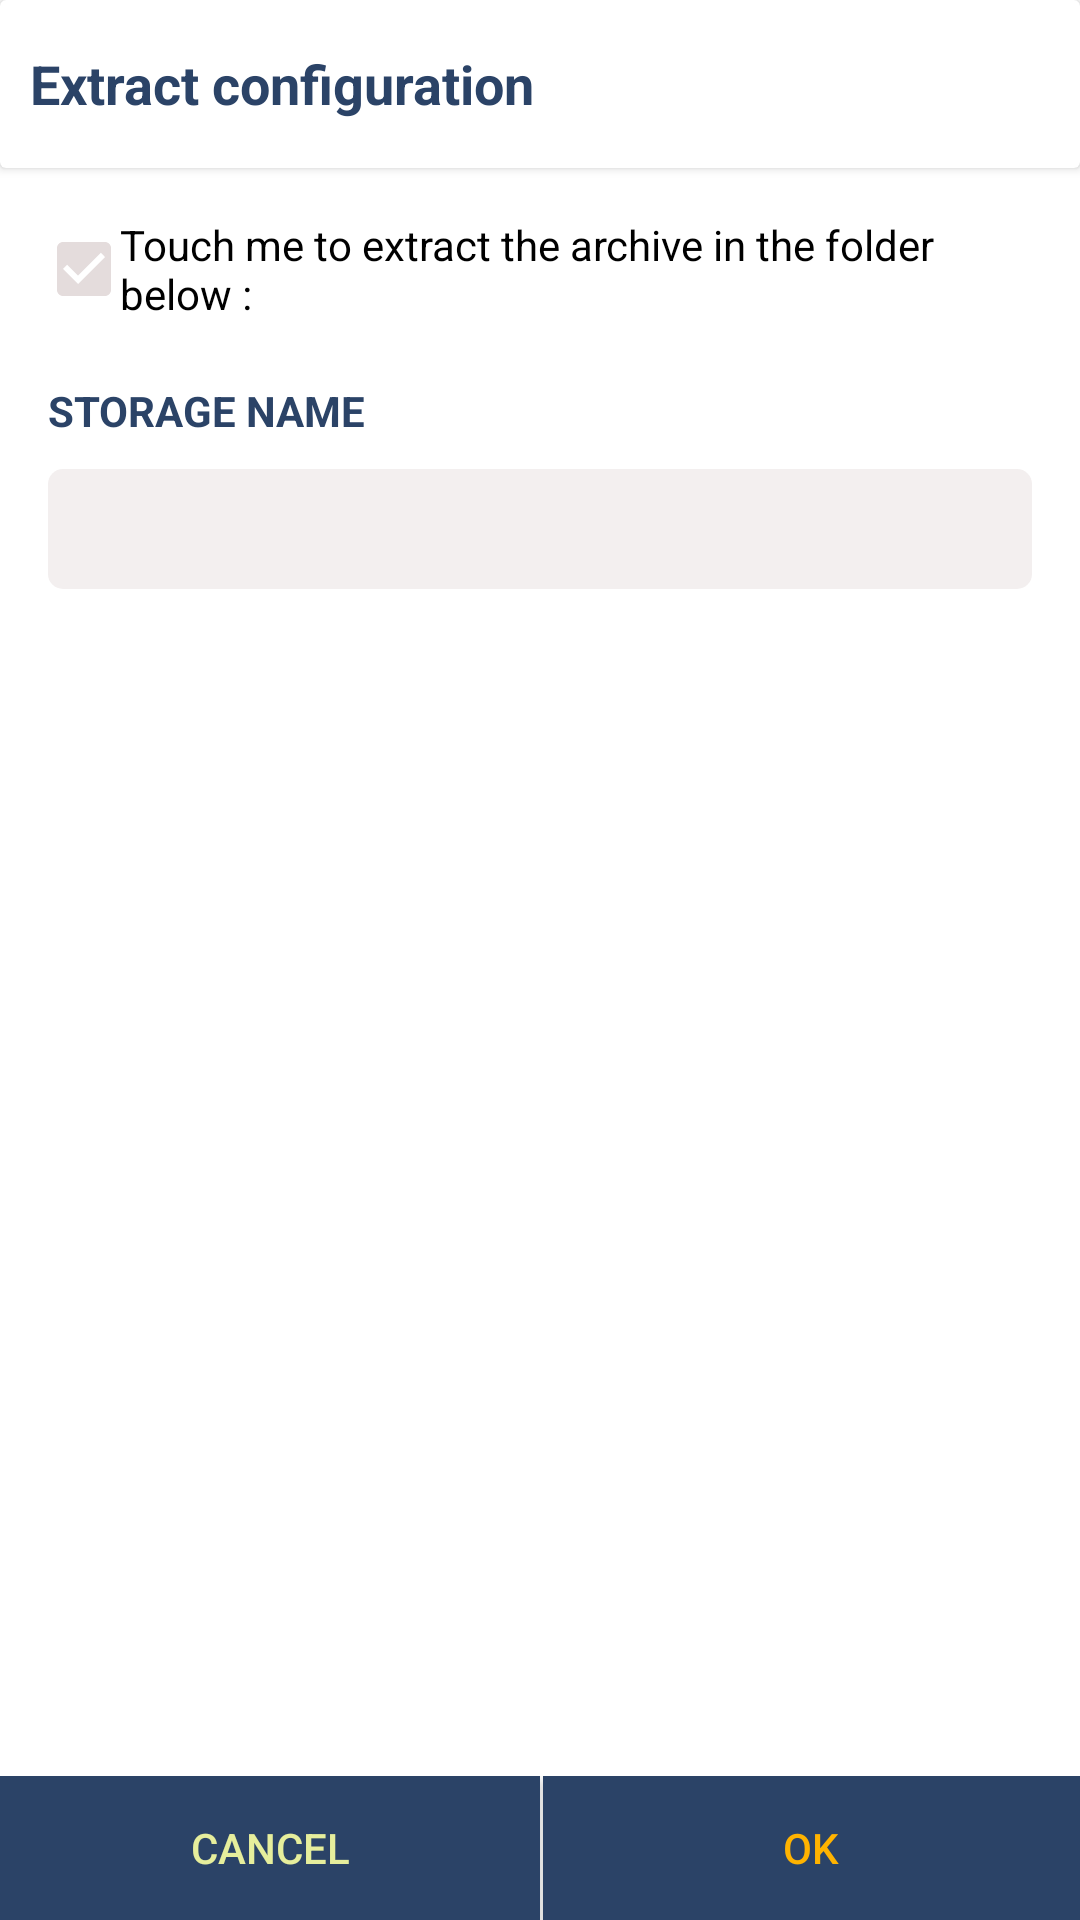

Android layout source for this screen:
<!-- AndroidManifest.xml: application theme AppTheme -->
<!-- res/layout/extract_dir.xml -->
<?xml version="1.0" encoding="utf-8"?>
<RelativeLayout xmlns:android="http://schemas.android.com/apk/res/android"
    xmlns:aapt="http://schemas.android.com/aapt"
    xmlns:app="http://schemas.android.com/apk/res-auto"
    android:layout_width="match_parent"
    android:layout_height="match_parent"
    android:background="@color/colorBackground"
    android:orientation="vertical">

    <LinearLayout

        android:layout_width="match_parent"
        android:layout_height="match_parent"
        android:layout_above="@+id/ll_bttoom"
        android:orientation="vertical">


        <androidx.cardview.widget.CardView
            android:id="@+id/cv_sss"
            android:layout_width="match_parent"
            android:layout_height="wrap_content">


            <LinearLayout
                android:layout_width="match_parent"
                android:layout_height="56dp">

                <TextView
                    style="?android:textAppearanceMedium"
                    android:layout_width="match_parent"
                    android:layout_height="match_parent"
                    android:layout_marginLeft="10dp"
                    android:gravity="center_vertical"
                    android:text="@string/extract_configuration"
                    android:textColor="@color/colorButton"
                    android:textStyle="bold">

                </TextView>
            </LinearLayout>
        </androidx.cardview.widget.CardView>

        <LinearLayout
            android:layout_width="match_parent"
            android:layout_height="match_parent"
            android:orientation="vertical"
            android:padding="16dp">


            <RelativeLayout
                android:layout_width="match_parent"
                android:layout_height="wrap_content">

                <CheckBox
                    android:id="@+id/checkBoxExtractDir"
                    android:layout_width="wrap_content"
                    android:layout_height="wrap_content"
                    android:layout_alignParentLeft="true"
                    android:layout_alignParentTop="true"
                    android:layout_alignParentRight="true"
                    android:button="@drawable/checkbox_custom"
                    android:text="@string/extract_dir_diag_info" />
            </RelativeLayout>

            <TextView
                android:layout_width="match_parent"
                android:layout_height="wrap_content"
                android:layout_marginTop="20dp"
                android:text="@string/storage_name"
                android:textColor="@color/colorButton"
                android:textStyle="bold" />

            <RelativeLayout
                android:layout_width="match_parent"
                android:layout_height="wrap_content"
                android:layout_marginTop="10dp">


                <EditText

                    android:id="@+id/editTextExtractFolder"
                    android:layout_width="match_parent"
                    android:layout_height="40dp"
                    android:background="@drawable/custom_edit_input"
                    android:ems="10"
                    android:paddingLeft="10dp"
                    android:singleLine="true"
                    android:textStyle="bold" />

                <ImageView
                    android:layout_width="30dp"
                    android:layout_height="30dp"
                    android:layout_alignParentRight="true"
                    android:layout_centerVertical="true"
                    android:layout_marginRight="10dp"
                    android:src="@drawable/ic_folder"
                    android:visibility="gone" />
            </RelativeLayout>

            <TextView
                android:id="@+id/textViewErrorFolderName"
                android:layout_width="match_parent"
                android:layout_height="wrap_content" />


            <TextView
                android:layout_width="match_parent"
                android:layout_height="wrap_content"
                android:layout_marginTop="20dp"
                android:text="@string/more"
                android:textColor="@color/colorButton"
                android:textStyle="bold"
                android:visibility="gone"></TextView>

            <CheckBox
                android:id="@+id/cb_delete_file_ex"
                android:layout_width="match_parent"
                android:layout_height="wrap_content"
                android:layout_marginTop="10dp"
                android:text="@string/delete_file_after_archiving"
                android:textColor="@color/colorText"
                android:textStyle="bold"
                android:visibility="gone">

            </CheckBox>

        </LinearLayout>
    </LinearLayout>

    <LinearLayout
        android:id="@+id/ll_bttoom"
        android:layout_width="match_parent"
        android:layout_height="wrap_content"
        android:layout_alignParentBottom="true">

        <Button
            android:id="@+id/butExtractDirCancel"
            android:layout_width="match_parent"
            android:layout_height="wrap_content"
            android:layout_weight="0.5"
            android:background="@color/colorButton"
            android:text="@string/annuler"
            android:textColor="@color/colorTextCancel" />

        <Button
            android:id="@+id/butExtractExtractDir"

            android:layout_width="match_parent"
            android:layout_height="wrap_content"
            android:layout_marginLeft="1dp"
            android:layout_weight="0.5"
            android:background="@color/colorButton"
            android:text="@string/ok"
            android:textColor="@color/colorTextOk" />
    </LinearLayout>
</RelativeLayout>
<!-- resources referenced by this layout -->
<resources>
  <color name="colorBackground">#fff</color>
  <color name="colorButton">#2b4367</color>
  <color name="colorText">#000</color>
  <color name="colorTextCancel">#E6EE9C</color>
  <color name="colorTextOk">#FFB300</color>
  <!-- drawable checkbox_custom (drawable) -->
  <?xml version="1.0" encoding="utf-8"?>
  <selector xmlns:android="http://schemas.android.com/apk/res/android">
      <item android:drawable="@drawable/ic_check_box_checked" android:state_checked="true" android:state_focused="true" />
      <item android:drawable="@drawable/ic_check_box" android:state_checked="false" android:state_focused="true" />
      <item android:drawable="@drawable/ic_check_box" android:state_checked="false" />
      <item android:drawable="@drawable/ic_check_box_checked" android:state_checked="true" />
  </selector>
  <!-- drawable custom_edit_input (drawable) -->
  <?xml version="1.0" encoding="utf-8"?>
  <shape xmlns:android="http://schemas.android.com/apk/res/android">
      <solid android:color="#F3EFEF" />
      <corners android:radius="5dp" />
  </shape>
  <string name="annuler">Cancel</string>
  <string name="delete_file_after_archiving">Delete files after archiving</string>
  <string name="extract_configuration">Extract configuration</string>
  <string name="extract_dir_diag_info">Touch me to extract the archive in the folder below :</string>
  <string name="more">MORE</string>
  <string name="ok">OK</string>
  <string name="storage_name">STORAGE NAME</string>
  <style name="AppTheme" parent="Theme.AppCompat.Light.NoActionBar">
          
          <item name="actionBarPopupTheme">@style/ThemeOverlay.AppCompat.Light</item>
          <item name="actionBarTheme">@style/ThemeOverlay.AppCompat.Dark.ActionBar</item>
          <item name="actionBarWidgetTheme">@null</item>
          <item name="colorPrimary">@color/primary_material_dark</item>
          <item name="colorPrimaryDark">@color/primary_dark_material_dark</item>
          <item name="listChoiceBackgroundIndicator">@drawable/abc_list_selector_holo_dark</item>
      </style>
  <!-- drawable ic_check_box_checked (drawable) -->
  <vector xmlns:android="http://schemas.android.com/apk/res/android"
          android:width="24dp"
          android:height="24dp"
          android:viewportWidth="24.0"
          android:viewportHeight="24.0">
      <path
          android:fillColor="#FDD835"
          android:pathData="M19,3L5,3c-1.11,0 -2,0.9 -2,2v14c0,1.1 0.89,2 2,2h14c1.11,0 2,-0.9 2,-2L21,5c0,-1.1 -0.89,-2 -2,-2zM10,17l-5,-5 1.41,-1.41L10,14.17l7.59,-7.59L19,8l-9,9z"/>
  </vector>
  <!-- drawable ic_check_box (drawable) -->
  <vector xmlns:android="http://schemas.android.com/apk/res/android"
          android:width="24dp"
          android:height="24dp"
          android:viewportWidth="24.0"
          android:viewportHeight="24.0">
      <path
          android:fillColor="#E4DCDC"
          android:pathData="M19,3L5,3c-1.11,0 -2,0.9 -2,2v14c0,1.1 0.89,2 2,2h14c1.11,0 2,-0.9 2,-2L21,5c0,-1.1 -0.89,-2 -2,-2zM10,17l-5,-5 1.41,-1.41L10,14.17l7.59,-7.59L19,8l-9,9z"/>
  </vector>
  <color name="primary_material_dark">@color/material_grey_900</color>
  <color name="primary_dark_material_dark">@android:color/black</color>
  <color name="material_grey_900">#ff212121</color>
</resources>
